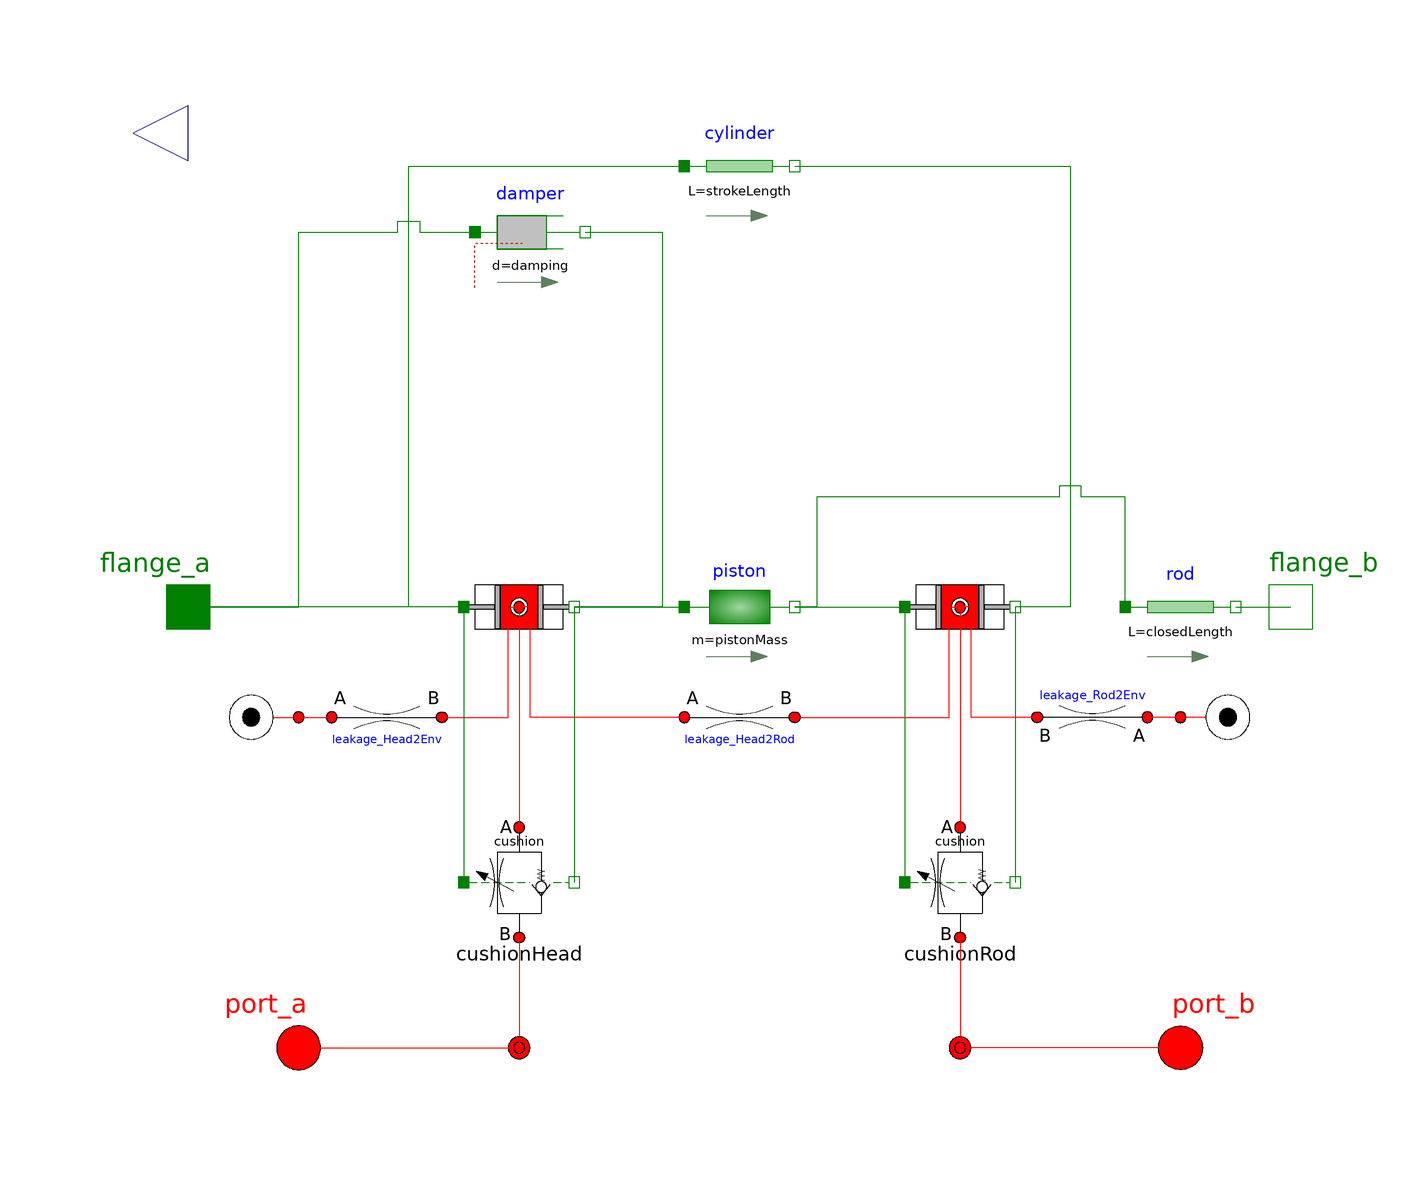

The Modelica model whose source follows is shown above as a component diagram (icons at their Placement, wires along their Line points).

model DoubleActingCylinder
        import Modelica.Constants.pi;

        // the parameters
        parameter SI.Length boreDiameter = 0.05 "Bore diameter"
          annotation (Dialog(tab="Sizing",group="Dimensions"));
        parameter SI.Length rodDiameter = 0.01 "Rod diameter"
          annotation (Dialog(tab="Sizing",group="Dimensions"));
        parameter SI.Length strokeLength = 0.1 "Stroke length of the cylinder"
          annotation (Dialog(tab="Sizing",group="Dimensions"));
        parameter SI.Length closedLength = 0.3
        "Total length of cylinder fully retracted"
          annotation (Dialog(tab="Sizing",group="Dimensions"));
        parameter SI.VolumeFlowRate q_nom = 0.01
        "Nominal flow rate for in/outlet"
          annotation (Dialog(tab="Sizing",group="Hydraulics"));
        parameter SI.Pressure dp_nom = 1e4 "Nominal pressure drop for q_nom"
          annotation (Dialog(tab="Sizing",group="Hydraulics"));
        parameter SI.AbsolutePressure maxPressure = 3e7
        "Maximum rated pressure"
          annotation (Dialog(tab="Sizing",group="Hydraulics"));

        // dynamics parameters
        parameter SI.Mass pistonMass = 0 "Mass of the piston and rod"
          annotation (Dialog(tab="Dynamics"));
        parameter Real damping( final unit="N/ (m/s)",
          final min=0) = 1e4 "damping between piston and cylinder [N/ (m/s)]"
          annotation (Dialog(tab="Dynamics"));

        parameter SI.Distance endOfTravelDistance = 0.01
        "Maximum distance beyond the end of travel point"
          annotation (Dialog(tab="Dynamics",group="End-of-travel"));
        parameter Real stopStiffness(
          final unit="N/m",
          final min=0) = 1e9 "stiffness at impact"
          annotation(Dialog(tab="Dynamics",group="End-of-travel"));
        parameter Real stopDamping(
          final unit="N.s/m",
          final min=-1000) = 1e12 "damping at impact"
          annotation(Dialog(tab="Dynamics",group="End-of-travel"));

        // cushion parameters
        parameter Boolean useCushionHead = true
        "false = constant restriction with q_nom & dp_nom"
          annotation(Evaluate=true, Dialog(tab="Cushions",group="Head Cushion"));
        parameter Real cushionTableHead[:, :]=[0,0.001;0.001,0.001;0.029,0.01;0.03,1]
        "Cushion flow rate (1st col = s_rel; 2nd col = fraction of q_nom)"
          annotation(Dialog(tab="Cushions",group="Head Cushion",enable=useCushionHead));
        parameter Modelica.Blocks.Types.Smoothness smoothnessHead=
          Modelica.Blocks.Types.Smoothness.LinearSegments
        "smoothness of table interpolation"
          annotation(Dialog(tab="Cushions",group="Head Cushion",enable=useCushionHead));
        parameter Boolean useCushionRod = true
        "false = constant restriction with q_nom & dp_nom"
          annotation(Evaluate=true, Dialog(tab="Cushions",group="Rod Cushion"));
        parameter Real cushionTableRod[:, :]=[0,0.001;0.001,0.001;0.029,0.01;0.03,1]
        "Cushion flow rate (1st col = s_rel; 2nd col = fraction of q_nom)"
          annotation(Dialog(tab="Cushions",group="Rod Cushion",enable=useCushionRod));
        parameter Modelica.Blocks.Types.Smoothness smoothnessRod=
          Modelica.Blocks.Types.Smoothness.LinearSegments
        "smoothness of table interpolation"
          annotation(Dialog(tab="Cushions",group="Rod Cushion",enable=useCushionRod));

        // sealing parameters
        parameter SI.Length L_A2B = 0.01
        "Length of seal between chambers A and B"
          annotation (Dialog(tab="Seals",group="Piston"));
        parameter SI.Diameter D_A2B = 1e-5
        "Hydraulic diameter of seal between chambers A and B"
          annotation (Dialog(tab="Seals",group="Piston"));
        parameter SI.Length L_A2Env = 0.01
        "Length of seal between chamber A and Environment"
          annotation (Dialog(tab="Seals",group="Piston"));
        parameter SI.Diameter D_A2Env = 0
        "Hydraulic diameter of seal between chamber A and Environment"
          annotation (Dialog(tab="Seals",group="Piston"));
        parameter SI.Length L_B2Env = 0.01
        "Length of seal between chamber B and Environment"
          annotation (Dialog(tab="Seals",group="Piston"));
        parameter SI.Diameter D_B2Env = 0
        "Hydraulic diameter of seal between chamber B and Environment"
          annotation (Dialog(tab="Seals",group="Piston"));

        // initialization parameters
        parameter Modelica.Mechanics.MultiBody.Types.Init initType=
            Modelica.Mechanics.MultiBody.Types.Init.Free
        "Type of initialization (defines usage of start values below)"
          annotation (Dialog(tab="Initialization",group="Mechanical"));
        parameter SI.Distance s_init = 0 "Initial position >0 and <stroke"
          annotation (Dialog(tab="Initialization",group="Mechanical"));
        parameter SI.Velocity v_init = 0 "Initial velocity"
          annotation (Dialog(tab="Initialization",group="Mechanical"));
        parameter SI.Acceleration a_init = 0 "Initial acceleration"
          annotation (Dialog(tab="Initialization",group="Mechanical"));
        parameter Boolean fixHeadPressure = false
        "Initialize the pressure at the head side"
          annotation (Dialog(tab="Initialization",group="Fluid"));
        parameter Boolean fixRodPressure = false
        "Initialize the pressure at the rod side"
          annotation (Dialog(tab="Initialization",group="Fluid"));

        // the connectors
        OpenHydraulics.Interfaces.FluidPort port_a
          annotation (Placement(transformation(extent={{-90,-90},{-70,-70}},
                rotation=0)));
        OpenHydraulics.Interfaces.FluidPort port_b
          annotation (Placement(transformation(extent={{90,-90},{70,-70}},
                rotation=0)));

        // the components
        Basic.FluidPower2MechTrans cylinderChamberHead(
          A = pi/4*boreDiameter^2,
          stopStiffness = stopStiffness,
          stopDamping = stopDamping,
          n_ports=3,
          p_init=p_init,
          maxPressure=maxPressure*10)
          annotation (Placement(transformation(extent={{-50,-10},{-30,10}},
                rotation=0)));

        Basic.FluidPower2MechTrans cylinderChamberRod(
          A=pi/4*(boreDiameter^2 - rodDiameter^2),
          stopStiffness = stopStiffness,
          stopDamping = stopDamping,
          n_ports=3,
          p_init=p_init,
          maxPressure=maxPressure*10)
          annotation (Placement(transformation(extent={{30,-10},{50,10}},
                rotation=0)));
        BaseClasses.CylinderCushion cushionHead(
          cushionTable=if useCushionHead then cushionTableHead else [0,0.001;strokeLength/1000,1;1,1],
          smoothness=smoothnessHead,
          q_nom=q_nom,
          dp_nom=dp_nom,
          dp_relief=maxPressure*0.9)
          annotation (Placement(transformation(extent={{-50,-60},{-30,-40}},
                rotation=0)));
        BaseClasses.CylinderCushion cushionRod(
          cushionTable=if useCushionRod then cushionTableRod else [0,0.001;strokeLength/1000,1;1,1],
          smoothness=smoothnessHead,
          q_nom=q_nom,
          dp_nom=dp_nom,
          dp_relief=maxPressure*0.9)
          annotation (Placement(transformation(extent={{30,-60},{50,-40}},
                rotation=0)));
        Basic.LaminarRestriction leakage_Head2Rod(
          L=L_A2B,
          D=D_A2B)
          annotation (Placement(transformation(extent={{-10,-30},{10,-10}},
                rotation=0)));
        Modelica.Mechanics.Translational.Components.Mass piston(
                                                            m=pistonMass)
          annotation (Placement(transformation(extent={{-10,-10},{10,10}},
                rotation=0)));
        Modelica.Mechanics.Translational.Components.Rod cylinder(
                                                      L=strokeLength)
          annotation (Placement(transformation(extent={{-10,70},{10,90}},
                rotation=0)));
        Modelica.Mechanics.Translational.Components.Rod rod(
                                                 L=closedLength)
          annotation (Placement(transformation(extent={{70,-10},{90,10}},
                rotation=0)));
        Modelica.Mechanics.Translational.Interfaces.Flange_a flange_a
        "(left) driving flange (flange axis directed INTO cut plane, e. g. from left to right)"
          annotation (Placement(transformation(extent={{-110,-10},{-90,10}},
                rotation=0)));
        Modelica.Mechanics.Translational.Interfaces.Flange_b flange_b
        "(right) driven flange (flange axis directed OUT OF cut plane, i. e. from right to left)"
          annotation (Placement(transformation(extent={{90,-10},{110,10}},
                rotation=0)));
        Modelica.Mechanics.Translational.Components.Damper damper(
                                                       d=damping)
          annotation (Placement(transformation(extent={{-48,58},{-28,78}},
                rotation=0)));
        Basic.ConstPressureSource envSinkA
          annotation (Placement(transformation(
              origin={-90,-20},
              extent={{-10,-10},{10,10}},
              rotation=270)));
        Basic.ConstPressureSource envSinkB
          annotation (Placement(transformation(
              origin={90,-20},
              extent={{-10,-10},{10,10}},
              rotation=90)));
        Basic.LaminarRestriction leakage_Head2Env(
          L=L_A2Env,
          D=D_A2Env)
          annotation (Placement(transformation(extent={{-74,-30},{-54,-10}},
                rotation=0)));
        Basic.LaminarRestriction leakage_Rod2Env(
          L=L_B2Env,
          D=D_B2Env)
          annotation (Placement(transformation(
              origin={64,-20},
              extent={{-10,-10},{10,10}},
              rotation=180)));
        Lines.NJunction jA(
          n_ports=2)
          annotation (Placement(transformation(extent={{-50,-90},{-30,-70}},
                rotation=0)));
        Lines.NJunction jB(
          n_ports=2)
          annotation (Placement(transformation(extent={{30,-90},{50,-70}},
                rotation=0)));

        extends OpenHydraulics.Interfaces.PartialFluidComponent;

    protected
        outer OpenHydraulics.Circuits.Environment environment;

    public
      Modelica.Blocks.Interfaces.RealOutput strokeLength_i= cylinderChamberHead.s_rel annotation (Placement(transformation(extent={{-100,76},{-120,96}})));
      initial equation
        assert(cylinderChamberHead.s_rel>=0,"Initial position is smaller than zero");
        assert(cylinderChamberRod.s_rel>=0,"Initial position is larger than strokeLength");

        // state initialization
        if initType == Modelica.Mechanics.MultiBody.Types.Init.Position then
          cylinderChamberHead.s_rel = s_init;
        elseif initType == Modelica.Mechanics.MultiBody.Types.Init.Velocity then
          cylinderChamberHead.v_rel = v_init;
        elseif initType == Modelica.Mechanics.MultiBody.Types.Init.PositionVelocity then
          cylinderChamberHead.s_rel = s_init;
          cylinderChamberHead.v_rel = v_init;
        elseif initType == Modelica.Mechanics.MultiBody.Types.Init.VelocityAcceleration then
          cylinderChamberHead.v_rel = v_init;
          piston.a = a_init;
        elseif initType == Modelica.Mechanics.MultiBody.Types.Init.SteadyState then
          cylinderChamberHead.v_rel = 0;
          piston.a = a_init;
        elseif initType == Modelica.Mechanics.MultiBody.Types.Init.PositionVelocityAcceleration then
          cylinderChamberHead.s_rel = s_init;
          cylinderChamberHead.v_rel = v_init;
          piston.a = a_init;
        elseif initType == Modelica.Mechanics.MultiBody.Types.Init.Free then
          // nothing
        else
          assert(true,"Invalid initialization type in FluidPower2MechTrans");
        end if;

        if fixHeadPressure then
          cylinderChamberHead.p_vol = p_init;
        end if;
        if fixRodPressure then
          cylinderChamberRod.p_vol = p_init;
        end if;

      equation
        when cushionRod.reliefValve.valvePositionSteadyState>0 then
          Modelica.Utilities.Streams.print("\nWARNING: Cylinder exceeds maximum pressure at the rod end.");
          Modelica.Utilities.Streams.print("         This could just be due to end-of-travel behavior.");
          Modelica.Utilities.Streams.print("         (time = "+String(time)+")");
        end when;
        when cushionHead.reliefValve.valvePositionSteadyState>0 then
          Modelica.Utilities.Streams.print("\nWARNING: Cylinder exceeds maximum pressure at the head end.");
          Modelica.Utilities.Streams.print("         This could just be due to end-of-travel behavior.");
          Modelica.Utilities.Streams.print("         (time = "+String(time)+")");
        end when;

        connect(cylinderChamberHead.flange_b, piston.flange_a)
          annotation (Line(points={{-30,0},{-10,0}}, color={0,127,0}));
        connect(rod.flange_a, piston.flange_b)
          annotation (Line(points={{70,0},{70,20},{62,20},{62,22},{58,22},{58,20},
                {14,20},{14,0},{10,0}}, color={0,127,0}));
        connect(piston.flange_b, cylinderChamberRod.flange_a)
          annotation (Line(points={{10,0},{30,0}}, color={0,127,0}));
        connect(cylinder.flange_b, cylinderChamberRod.flange_b)
          annotation (Line(points={{10,80},{60,80},{60,0},{50,0}}, color={0,127,0}));
        connect(cylinderChamberHead.flange_a, cylinder.flange_a)
          annotation (Line(points={{-50,0},{-60,0},{-60,80},{-10,80}}, color={0,
                127,0}));
        connect(cylinderChamberHead.flange_a, flange_a)
          annotation (Line(points={{-50,0},{-100,0}}, color={0,127,0}));
        connect(rod.flange_b, flange_b)
          annotation (Line(points={{90,0},{100,0}}, color={0,127,0}));
        connect(flange_a, damper.flange_a)
          annotation (Line(points={{-100,0},{-80,0},{-80,68},{-62,68},{-62,70},{
                -58,70},{-58,68},{-48,68}}, color={0,127,0}));
        connect(damper.flange_b,cylinderChamberHead. flange_b)
          annotation (Line(points={{-28,68},{-14,68},{-14,0},{-30,0}}, color={0,
                127,0}));
        connect(envSinkA.port, leakage_Head2Env.port_a)
          annotation (Line(points={{-80,-20},{-78,-20},{-74,-20}},
              color={255,0,0}));
        connect(envSinkB.port, leakage_Rod2Env.port_a)
          annotation (Line(points={{80,-20},{74,-20}}, color={255,0,0}));
        connect(port_a,jA. port[1]) annotation (Line(points={{-80,-80},{-40,-80},
                {-40,-80.5}}, color={255,0,0}));
        connect(port_b,jB. port[1]) annotation (Line(points={{80,-80},{40,-80},{
                40,-80.5}}, color={255,0,0}));

        connect(cylinderChamberHead.port[1], cushionHead.port_a) annotation (Line(
              points={{-40,-0.75},{-40,-40}}, color={255,0,0}));

        connect(cushionHead.port_b, jA.port[2]) annotation (Line(points={{-40,-60},
                {-40,-79.5}}, color={255,0,0}));
        connect(cylinderChamberHead.flange_a, cushionHead.flange_a) annotation (Line(
              points={{-50,0},{-50,-50}}, color={0,127,0}));
        connect(cylinderChamberHead.flange_b, cushionHead.flange_b) annotation (Line(
              points={{-30,0},{-30,-50}}, color={0,127,0}));
        connect(cylinderChamberRod.flange_a, cushionRod.flange_a) annotation (Line(
              points={{30,0},{30,-50}}, color={0,127,0}));
        connect(cylinderChamberRod.flange_b, cushionRod.flange_b) annotation (Line(
              points={{50,0},{50,-50}}, color={0,127,0}));
        connect(cushionRod.port_b, jB.port[2]) annotation (Line(points={{40,-60},
                {40,-79.5}}, color={255,0,0}));
        connect(cylinderChamberRod.port[1], cushionRod.port_a) annotation (Line(
              points={{40,-0.75},{40,-40}}, color={255,0,0}));
        connect(leakage_Head2Rod.port_b, cylinderChamberRod.port[2]) annotation (Line(
              points={{10,-20},{38,-20},{38,0},{40,0},{40,-0.05}}, color={255,0,0}));
        connect(leakage_Head2Rod.port_a, cylinderChamberHead.port[2]) annotation (Line(
              points={{-10,-20},{-38,-20},{-38,0},{-40,0},{-40,-0.05}}, color={
                255,0,0}));
        connect(leakage_Head2Env.port_b, cylinderChamberHead.port[3]) annotation (Line(
              points={{-54,-20},{-42,-20},{-42,0},{-40,0},{-40,0.65}}, color={255,
                0,0}));
        connect(leakage_Rod2Env.port_b, cylinderChamberRod.port[3]) annotation (Line(
              points={{54,-20},{42,-20},{42,0},{40,0},{40,0.65}}, color={255,0,0}));
        annotation (Diagram(coordinateSystem(preserveAspectRatio=false, extent={{-100,
                  -100},{100,100}}),
                            graphics),
                             Icon(coordinateSystem(preserveAspectRatio=false,
                extent={{-100,-100},{100,100}}), graphics={
              Rectangle(
                extent={{-90,80},{90,-90}},
                lineColor={255,255,255},
                fillColor={255,255,255},
                fillPattern=FillPattern.Solid),
              Rectangle(
                extent={{-90,40},{90,-40}},
                lineColor={0,0,0},
                fillColor={255,255,255},
                fillPattern=FillPattern.Solid),
              Rectangle(
                extent={{100,10},{0,-10}},
                lineColor={0,0,0},
                fillColor={255,255,255},
                fillPattern=FillPattern.Solid),
              Rectangle(
                extent={{-18,39},{0,-39}},
                lineColor={0,0,0},
                fillColor={255,255,255},
                fillPattern=FillPattern.Solid),
              Line(points={{-80,-40},{-80,-40},{-80,-40},{-80,-80}}, color={255,0,
                    0}),
              Line(points={{80,-40},{80,-40},{80,-40},{80,-78}}, color={255,0,0}),
              Polygon(
                points={{-88,-40},{-80,-30},{-72,-40},{-88,-40}},
                lineColor={0,0,0},
                fillColor={0,0,0},
                fillPattern=FillPattern.Solid),
              Polygon(
                points={{72,-40},{80,-30},{88,-40},{72,-40}},
                lineColor={0,0,0},
                fillColor={0,0,0},
                fillPattern=FillPattern.Solid),
              Text(
                extent={{-64,-56},{-34,-96}},
                lineColor={0,0,0},
                fillColor={0,0,0},
                fillPattern=FillPattern.Solid,
                textString="A"),
              Text(
                extent={{34,-56},{64,-96}},
                lineColor={0,0,0},
                fillColor={0,0,0},
                fillPattern=FillPattern.Solid,
                textString="B"),
              Text(
                extent={{0,84},{0,60}},
                lineColor={0,0,255},
                fillColor={0,0,0},
                fillPattern=FillPattern.Solid,
                textString="%name"),
              Rectangle(
                extent={{-34,18},{16,-18}},
                lineColor={0,0,0},
                fillColor={255,255,255},
                fillPattern=FillPattern.Solid),
              Line(points={{-22,-26},{8,34}}, color={0,0,0}),
              Polygon(
                points={{8,34},{-8,18},{4,12},{8,34}},
                lineColor={0,0,0},
                fillColor={0,0,0},
                fillPattern=FillPattern.Solid)}));
      end DoubleActingCylinder;